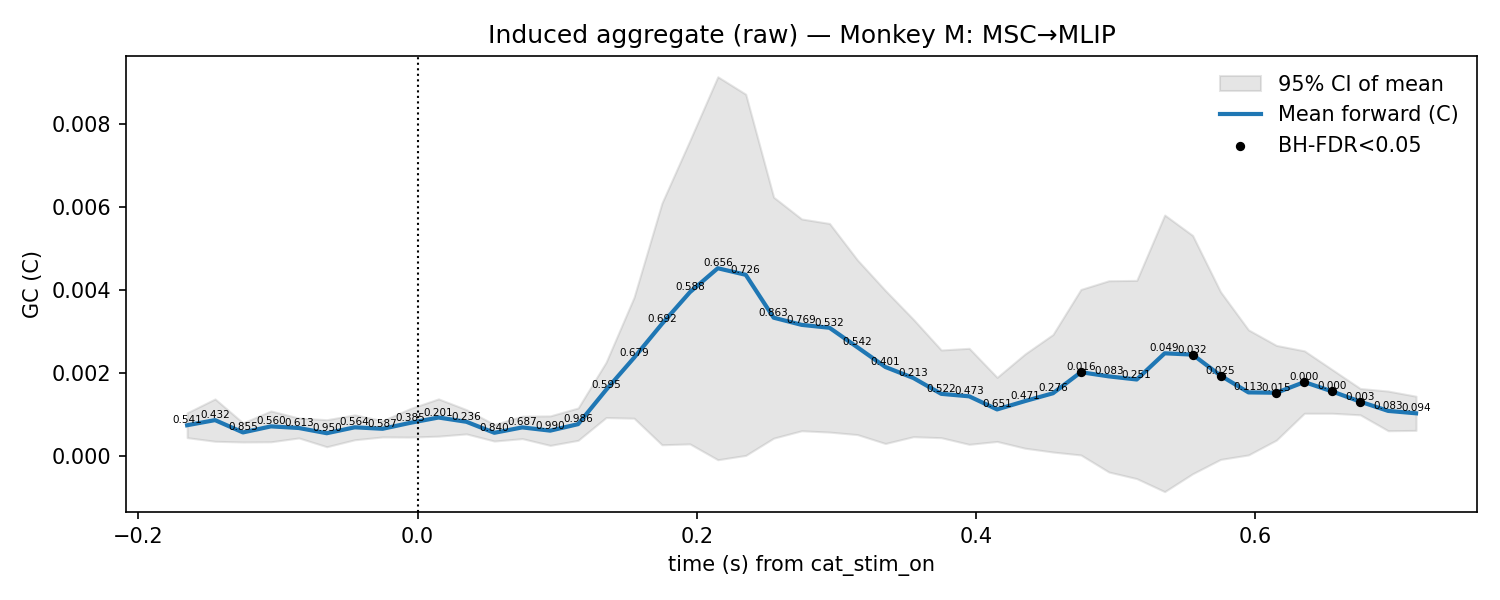

Data behind this chart, as committed beside it:
t, mu, lo, hi, p_stouffer, sig_fdr, n_sessions
-0.165, 0.0007319, 0.0004321, 0.001032, 0.5414, 0, 7.0
-0.145, 0.0008554, 0.0003444, 0.001366, 0.4322, 0, 7.0
-0.125, 0.0005579, 0.000327, 0.0007888, 0.8548, 0, 7.0
-0.105, 0.000704, 0.0003316, 0.001076, 0.5597, 0, 7.0
-0.085, 0.0006651, 0.0004246, 0.0009055, 0.6129, 0, 7.0
-0.065, 0.0005388, 0.0002122, 0.0008654, 0.9503, 0, 7.0
-0.045, 0.0006815, 0.0003804, 0.0009827, 0.5641, 0, 7.0
-0.025, 0.000646, 0.0004492, 0.0008429, 0.587, 0, 7.0
-0.005, 0.0007911, 0.0004455, 0.001137, 0.3847, 0, 7.0
0.015, 0.0009178, 0.0004676, 0.001368, 0.2014, 0, 7.0
0.035, 0.0008151, 0.0005219, 0.001108, 0.2358, 0, 7.0
0.055, 0.0005493, 0.0003497, 0.0007489, 0.84, 0, 7.0
0.075, 0.0006795, 0.0004085, 0.0009506, 0.6869, 0, 7.0
0.095, 0.0006011, 0.0002451, 0.000957, 0.9904, 0, 7.0
0.115, 0.0007581, 0.0003674, 0.001149, 0.9855, 0, 7.0
0.135, 0.001585, 0.000917, 0.002253, 0.595, 0, 7.0
0.155, 0.00236, 0.0009016, 0.003818, 0.679, 0, 7.0
0.175, 0.003178, 0.0002604, 0.006095, 0.6923, 0, 7.0
0.195, 0.003942, 0.0002808, 0.007604, 0.5883, 0, 7.0
0.215, 0.004522, -0.0001012, 0.009144, 0.6561, 0, 7.0
0.235, 0.004363, 3.3263687040114426e-06, 0.008723, 0.726, 0, 7.0
0.255, 0.003328, 0.0004196, 0.006237, 0.8629, 0, 7.0
0.275, 0.003155, 0.000598, 0.005711, 0.7693, 0, 7.0
0.295, 0.003084, 0.000566, 0.005603, 0.5318, 0, 7.0
0.315, 0.002613, 0.0005051, 0.004721, 0.5422, 0, 7.0
0.335, 0.002138, 0.0002908, 0.003985, 0.401, 0, 7.0
0.355, 0.001873, 0.0004546, 0.003291, 0.2128, 0, 7.0
0.375, 0.001489, 0.0004307, 0.002548, 0.5224, 0, 7.0
0.395, 0.00143, 0.0002707, 0.002589, 0.4728, 0, 7.0
0.415, 0.001114, 0.0003399, 0.001887, 0.6513, 0, 7.0
0.435, 0.001315, 0.0001771, 0.002453, 0.471, 0, 7.0
0.455, 0.001503, 8.482008848455583e-05, 0.002922, 0.2759, 0, 7.0
0.475, 0.002012, 1.3598335782014689e-05, 0.00401, 0.01564, 1, 7.0
0.495, 0.001911, -0.0003975, 0.00422, 0.08288, 0, 7.0
0.515, 0.001836, -0.0005574, 0.004229, 0.2511, 0, 7.0
0.535, 0.002468, -0.0008711, 0.005807, 0.04882, 0, 7.0
0.555, 0.002437, -0.0004401, 0.005313, 0.03222, 1, 7.0
0.575, 0.00193, -9.349849162054334e-05, 0.003953, 0.02453, 1, 7.0
0.595, 0.001524, 1.4741540203732847e-05, 0.003034, 0.1133, 0, 7.0
0.615, 0.001516, 0.0003726, 0.002659, 0.01464, 1, 7.0
0.635, 0.001774, 0.00102, 0.002528, 8.86782800579855e-05, 1, 7.0
0.655, 0.001547, 0.00102, 0.002074, 0.0004256, 1, 7.0
0.675, 0.001301, 0.0009828, 0.001619, 0.003454, 1, 7.0
0.695, 0.001078, 0.0005992, 0.001556, 0.08309, 0, 7.0
0.715, 0.00102, 0.0006068, 0.001432, 0.09395, 0, 7.0
